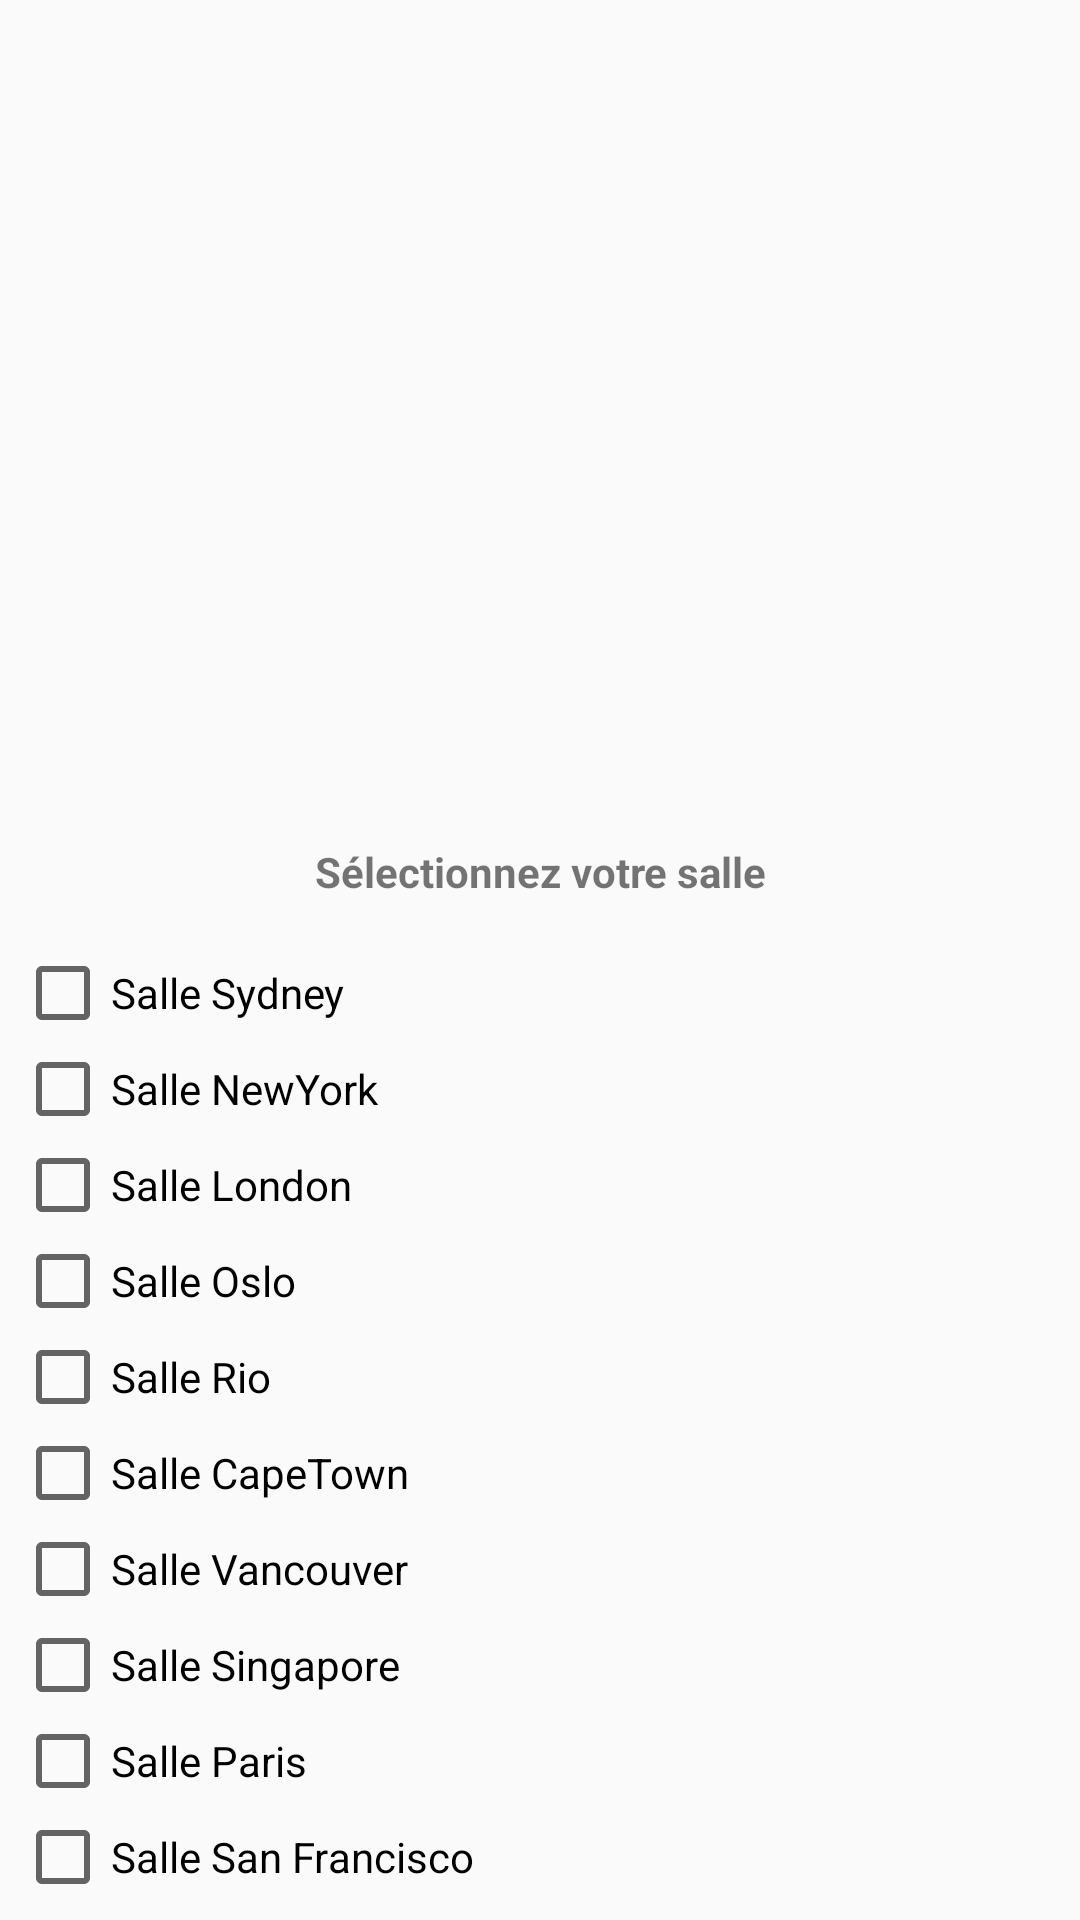

This screen was rendered from an Android layout file. Write that file and the resources it references.
<!-- AndroidManifest.xml: application theme Theme.AppCompat.Light.NoActionBar -->
<!-- res/layout/popup_localisation.xml -->
<?xml version="1.0" encoding="utf-8"?>
<androidx.constraintlayout.widget.ConstraintLayout
    xmlns:android="http://schemas.android.com/apk/res/android"
    xmlns:tools="http://schemas.android.com/tools"
    xmlns:app="http://schemas.android.com/apk/res-auto"
    android:layout_width="350dp"
    android:layout_height="370dp"
    android:orientation="vertical"
    android:background="@color/popup_background"
    android:layout_gravity="center"
    android:padding="5dp">

    <ImageButton
        android:id="@+id/close_popup_button"
        android:layout_width="wrap_content"
        android:layout_height="wrap_content"
        android:src="@drawable/ic_baseline_close_24"
        android:background="@null"
        app:layout_constraintTop_toTopOf="parent"
        app:layout_constraintRight_toRightOf="parent"/>

    <androidx.appcompat.widget.LinearLayoutCompat
        android:layout_width="match_parent"
        android:layout_height="wrap_content"
        android:gravity="center_vertical"
        android:orientation="vertical"
        app:layout_constraintBottom_toBottomOf="parent"
        app:layout_constraintLeft_toLeftOf="parent"
        app:layout_constraintRight_toRightOf="parent"
        app:layout_constraintTop_toTopOf="parent"
        app:layout_constraintVertical_bias="1.0">

        <TextView
            android:id="@+id/localisation_popup_title"
            android:layout_width="match_parent"
            android:layout_height="wrap_content"
            android:layout_marginTop="5dp"
            android:layout_marginBottom="15dp"
            android:gravity="center_horizontal"
            android:text="@string/localisation_popup"
            android:textStyle="bold" />

        <CheckBox
            android:id="@+id/Sydney_room_checkbox"
            android:layout_width="match_parent"
            android:layout_height="wrap_content"
            android:checked="false"
            android:text="Salle Sydney" />

        <CheckBox
            android:id="@+id/NewYork_room_checkbox"
            android:layout_width="match_parent"
            android:layout_height="wrap_content"
            android:checked="false"
            android:text="Salle NewYork" />

        <CheckBox
            android:id="@+id/London_room_checkbox"
            android:layout_width="match_parent"
            android:layout_height="wrap_content"
            android:checked="false"
            android:text="Salle London" />

        <CheckBox
            android:id="@+id/Oslo_room_checkbox"
            android:layout_width="match_parent"
            android:layout_height="wrap_content"
            android:checked="false"
            android:text="Salle Oslo" />

        <CheckBox
            android:id="@+id/Rio_room_checkbox"
            android:layout_width="match_parent"
            android:layout_height="wrap_content"
            android:checked="false"
            android:text="Salle Rio" />

        <CheckBox
            android:id="@+id/CapeTown_room_checkbox"
            android:layout_width="match_parent"
            android:layout_height="wrap_content"
            android:checked="false"
            android:text="Salle CapeTown" />

        <CheckBox
            android:id="@+id/Vancouver_room_checkbox"
            android:layout_width="match_parent"
            android:layout_height="wrap_content"
            android:checked="false"
            android:text="Salle Vancouver" />

        <CheckBox
            android:id="@+id/Singapore_room_checkbox"
            android:layout_width="match_parent"
            android:layout_height="wrap_content"
            android:checked="false"
            android:text="Salle Singapore" />

        <CheckBox
            android:id="@+id/Paris_room_checkbox"
            android:layout_width="match_parent"
            android:layout_height="wrap_content"
            android:checked="false"
            android:text="Salle Paris" />

        <CheckBox
            android:id="@+id/SanFrancisco_room_checkbox"
            android:layout_width="match_parent"
            android:layout_height="wrap_content"
            android:checked="false"
            android:text="Salle San Francisco" />


    </androidx.appcompat.widget.LinearLayoutCompat>

</androidx.constraintlayout.widget.ConstraintLayout>
<!-- resources referenced by this layout -->
<resources>
  <string name="localisation_popup">Sélectionnez votre salle</string>
</resources>
